Run: headless pygame with SDL's dummy video driver; simulated clock (each Clock.tick advances the game by its frame time, no real sleeping); random seed 0; keys injected as events and as key.get_pressed() state; no mouse input.
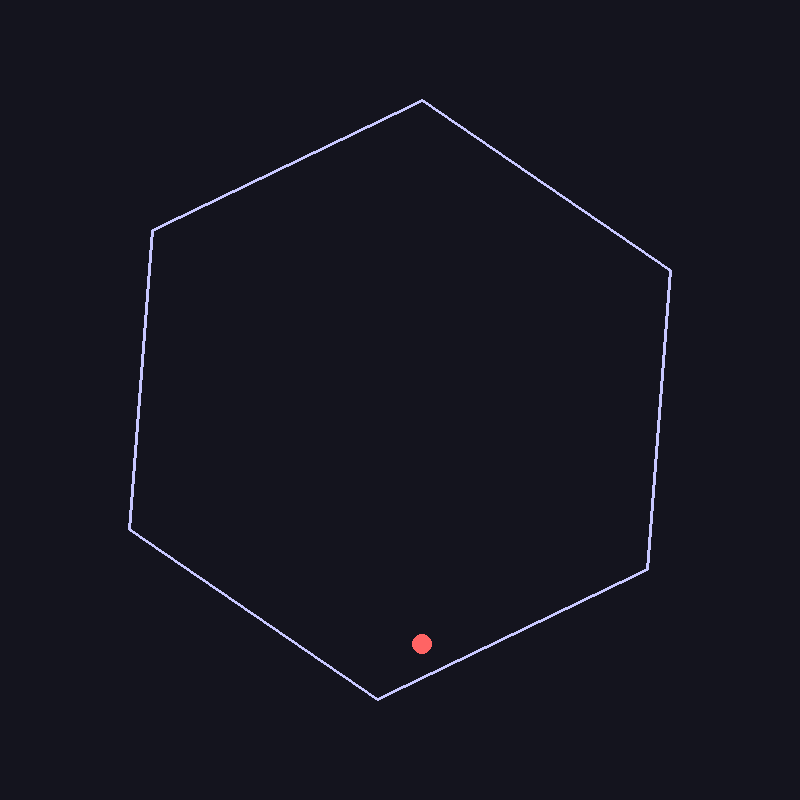
Frame 1 of 4 · flips 1–60 · no input
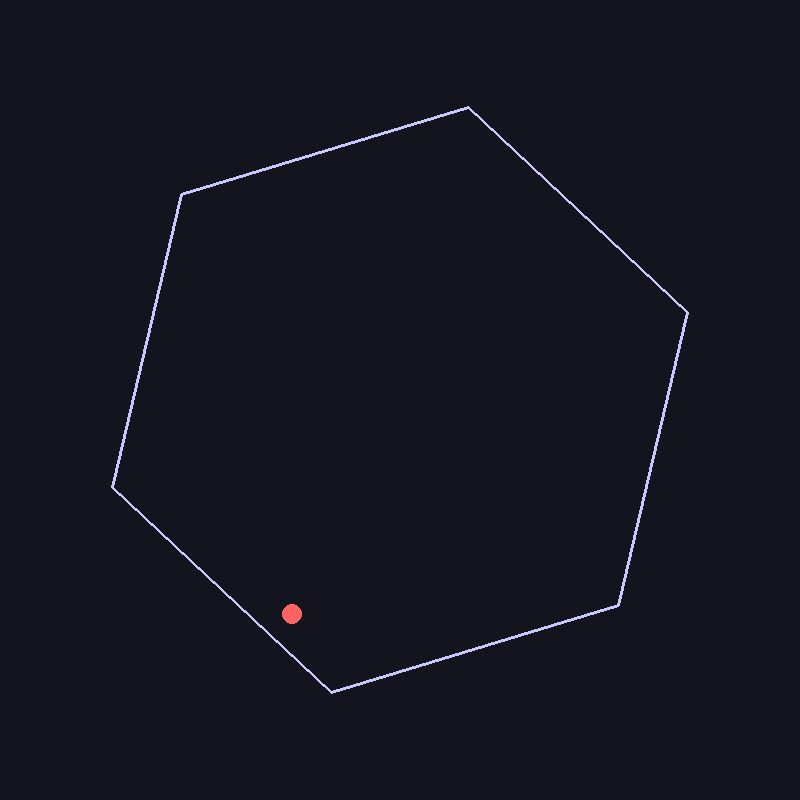
Frame 2 of 4 · flips 61–180 · tapped SPACE, RETURN · held RIGHT (→), D
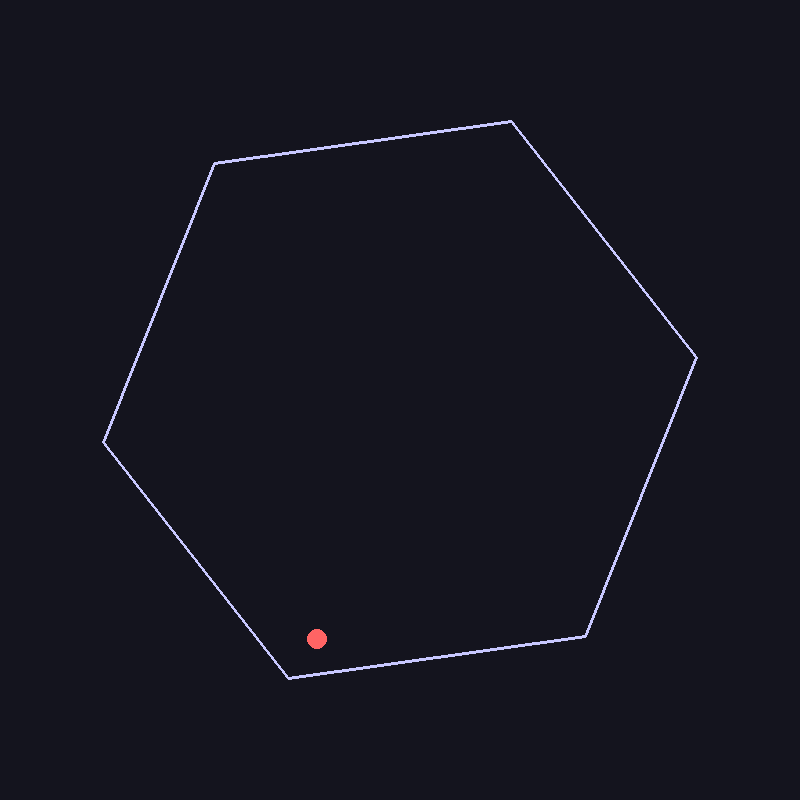
Frame 3 of 4 · flips 181–300 · held DOWN (↓), S
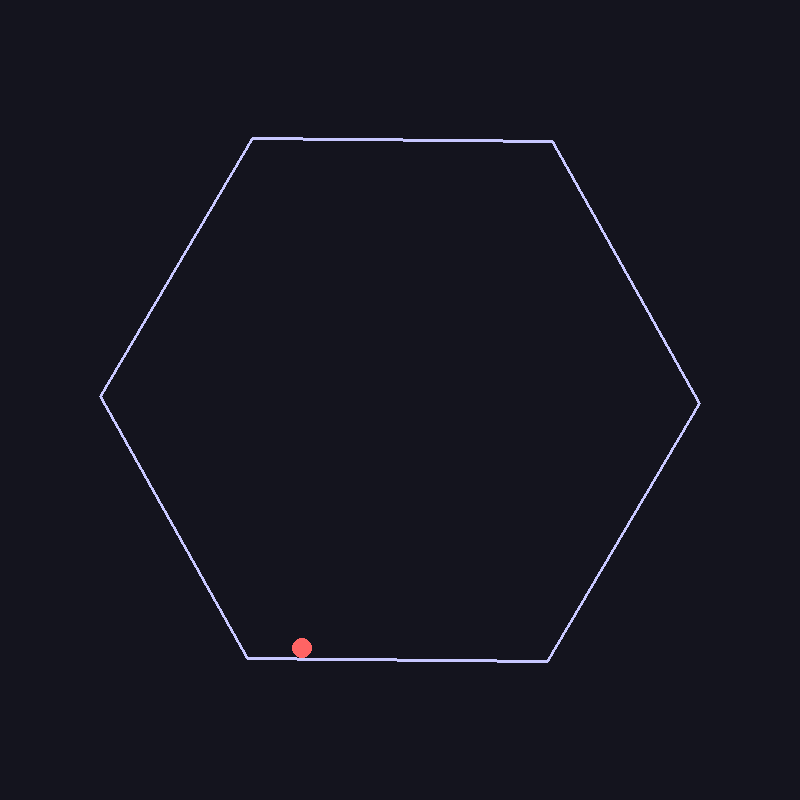
Frame 4 of 4 · flips 301–420 · held LEFT (←), A, UP (↑), W

The pygame program that drew these frames:

import pygame
import math
import sys

pygame.init()
WIDTH, HEIGHT = 800, 800
screen = pygame.display.set_mode((WIDTH, HEIGHT))
clock = pygame.time.Clock()

GRAVITY = 0.5
FRICTION = 0.95
BOUNCE = 1.0

ball_pos = [WIDTH // 2, HEIGHT // 2 - 100]
ball_vel = [3, 0]
ball_radius = 10

hex_radius = 300
hex_center = (WIDTH // 2, HEIGHT // 2)
hex_rotation = 0
rotation_speed = 0.01  # Radians por frame

def get_hex_points(center, radius, angle_offset):
    points = []
    for i in range(6):
        angle = math.radians(i * 60) + angle_offset
        x = center[0] + math.cos(angle) * radius
        y = center[1] + math.sin(angle) * radius
        points.append((x, y))
    return points

def reflect(vel, normal):
    dot = vel[0] * normal[0] + vel[1] * normal[1]
    return [
        vel[0] - 2 * dot * normal[0],
        vel[1] - 2 * dot * normal[1]
    ]

def point_line_distance(p, a, b):
    ap = (p[0] - a[0], p[1] - a[1])
    ab = (b[0] - a[0], b[1] - a[1])
    ab_len = ab[0]**2 + ab[1]**2  # Corregido: usar **2 para calcular la longitud al cuadrado
    t = max(0, min(1, (ap[0]*ab[0] + ap[1]*ab[1]) / ab_len))
    closest = (a[0] + ab[0]*t, a[1] + ab[1]*t)
    dist = math.hypot(p[0] - closest[0], p[1] - closest[1])
    return dist, closest

def add_vectors(v1, v2):
    return [v1[0] + v2[0], v1[1] + v2[1]]

# Loop principal
running = True
while running:
    dt = clock.tick(60) / 1000
    screen.fill((20, 20, 30))

    for event in pygame.event.get():
        if event.type == pygame.QUIT:
            running = False

    # Actualizar rotación del hexágono
    hex_rotation += rotation_speed
    hex_points = get_hex_points(hex_center, hex_radius, hex_rotation)

    # Física de la pelota
    ball_vel[1] += GRAVITY
    ball_vel[0] *= FRICTION
    ball_vel[1] *= FRICTION
    ball_pos[0] += ball_vel[0]
    ball_pos[1] += ball_vel[1]

    # Colisiones
    for i in range(6):
        a = hex_points[i]
        b = hex_points[(i + 1) % 6]
        dist, closest = point_line_distance(ball_pos, a, b)
        if dist < ball_radius:
            # Normal del borde
            edge = (b[0] - a[0], b[1] - a[1])
            normal = (-edge[1], edge[0])
            norm_len = math.hypot(*normal)
            normal = (normal[0] / norm_len, normal[1] / norm_len)

            # Velocidad tangencial inducida por la rotación
            dx = closest[0] - hex_center[0]
            dy = closest[1] - hex_center[1]
            # Perpendicular tangente (velocidad de borde girando)
            tangential = [-dy, dx]
            tang_len = math.hypot(*tangential)
            tangential = [tangential[0] / tang_len, tangential[1] / tang_len]
            # Magnitud proporcional a la distancia del centro
            # Reducir la magnitud de la velocidad tangencial para mayor realismo
            tangential_speed = rotation_speed * math.hypot(dx, dy) * 0.3  # Ajustar el efecto de la velocidad de la pared
            wall_velocity = [tangential[0] * tangential_speed, tangential[1] * tangential_speed]

            # Sumar velocidad de pared a la de la pelota
            ball_vel = add_vectors(ball_vel, wall_velocity)

            # Rebote con normal
            ball_vel = reflect(ball_vel, normal)
            ball_vel[0] *= BOUNCE
            ball_vel[1] *= BOUNCE

            # Reposicionar pelota
            overlap = ball_radius - dist
            ball_pos[0] += normal[0] * overlap
            ball_pos[1] += normal[1] * overlap

    # Dibujar
    pygame.draw.polygon(screen, (200, 200, 255), hex_points, 3)
    pygame.draw.circle(screen, (255, 100, 100), (int(ball_pos[0]), int(ball_pos[1])), ball_radius)
    pygame.display.flip()

pygame.quit()
sys.exit()
